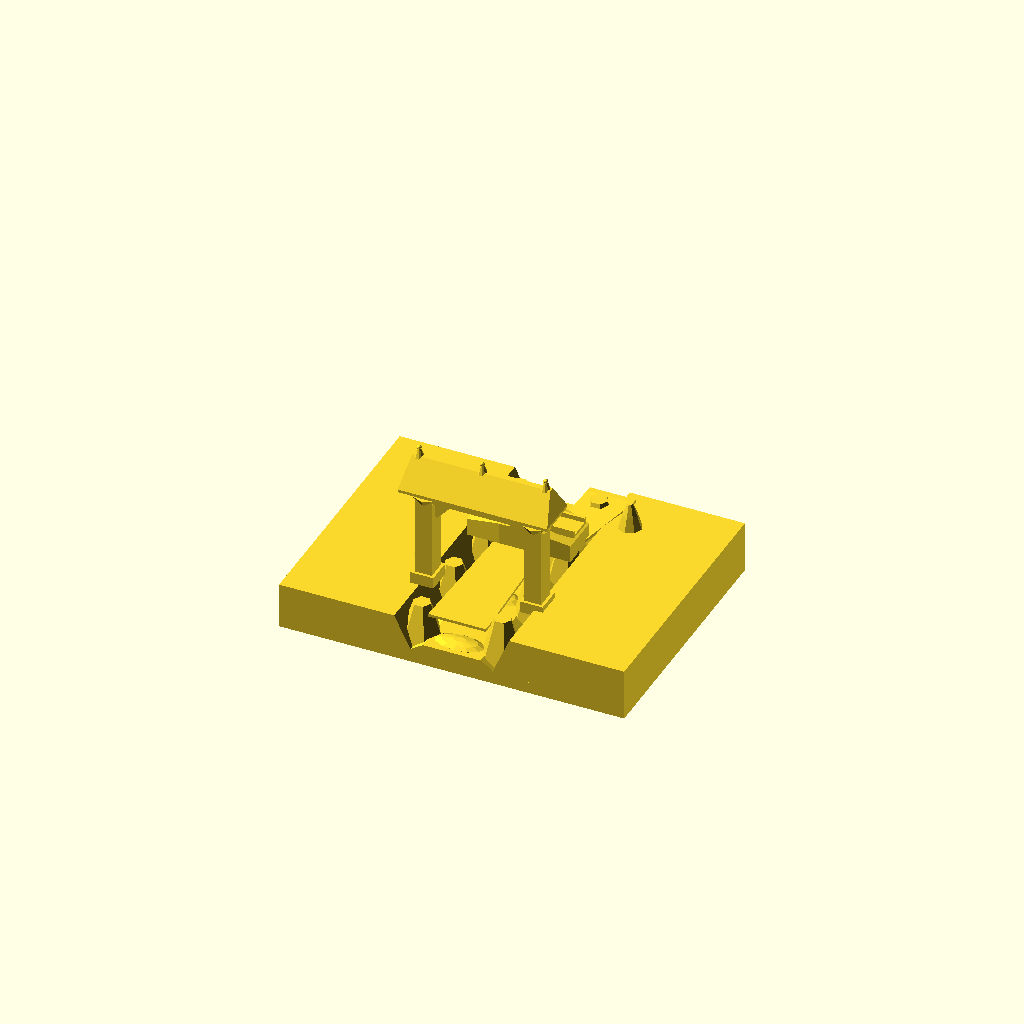
Cell 1: rendered with the file's own defaults.
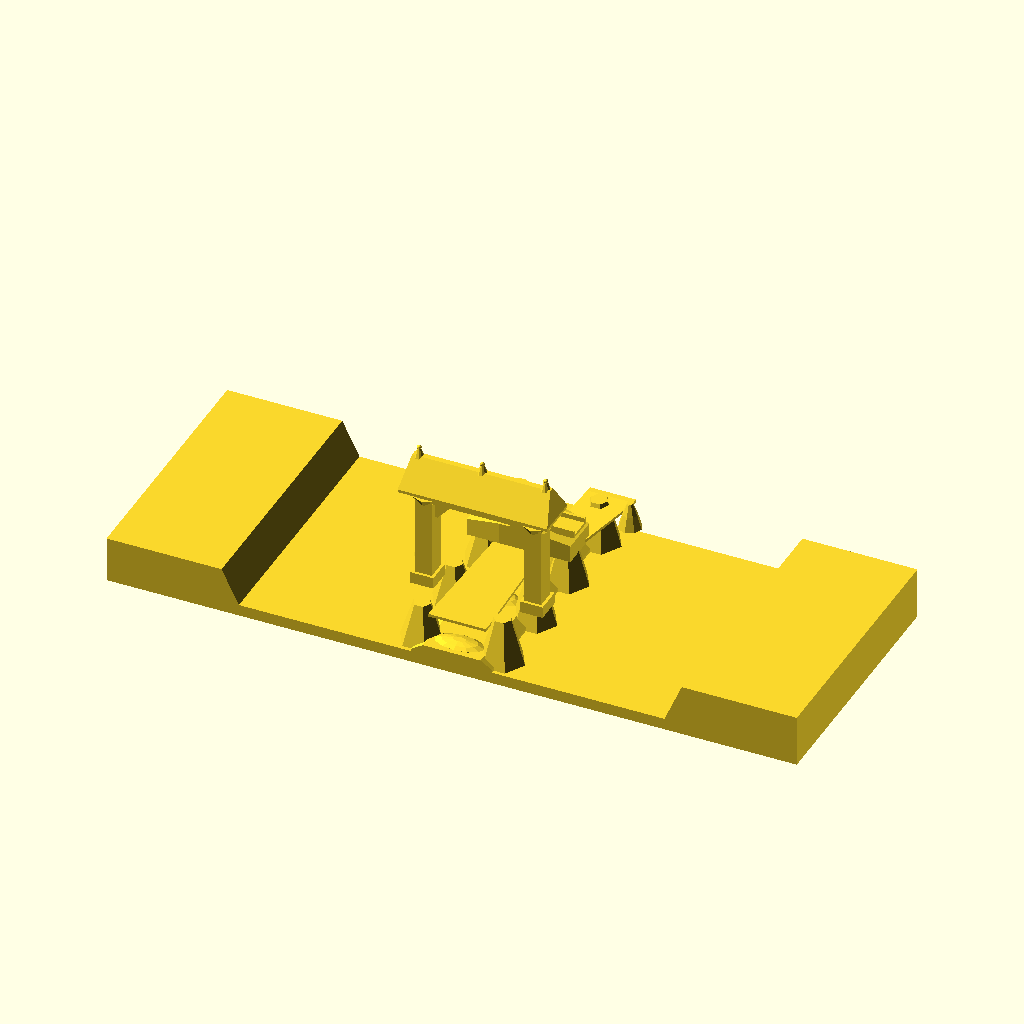
Cell 2: diorama_w = 240 (everything else at default).
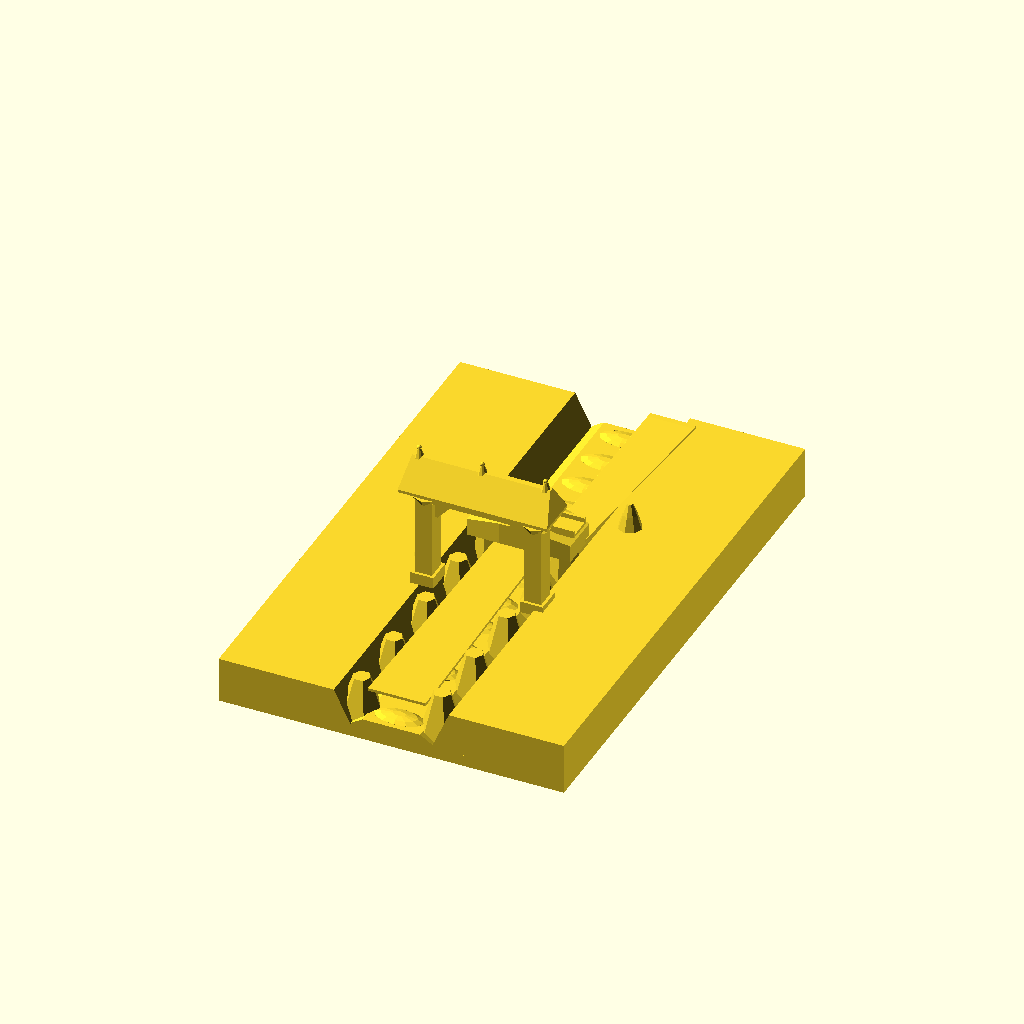
Cell 3: the same model with diorama_d = 180.
One fixed orthographic camera (rotation 55°, 0°, 25°; colour scheme Cornfield) for every cell.
OpenSCAD source file models/swargarohini/01_swargarohini_bhim_pul_entrance.scad:
// ====================================================================
// SWARGAROHINI ENTRANCE: BHIM PUL & SWARGAROHINI MARG GATEWAY
// Location: Mana Village, Chamoli District, Uttarakhand, India
// Authentic Features:
//   1. Saraswati River Chasm / Rocky Himalayan Canyon
//   2. Bhim Pul: Monolithic Boulder Bridge thrown across gorge by Bhima
//   3. Swargarohini Marg Gateway: Traditional Garhwali gabled stone & timber arch
//   4. Trailhead Stone Paved Path with Mani Stone Cairns
// Additive Manufacturing: 100% Manifold Solid, Supportless FDM (<=45° Overhangs)
// ====================================================================

$fn = 32;
eps = 0.05;

// Main Dimensions
diorama_w = 120.0; // Width (X) across river gorge
diorama_d = 90.0;  // Depth (Y) along the trail
base_thick = 4.0;  // Solid build plate foundation

swargarohini_trailhead_entrance();

module swargarohini_trailhead_entrance() {
    union() {
        // --- 1. SOLID FOUNDATION BASE ---
        foundation_base();

        // --- 2. SARASWATI RIVER GORGE & CANYON CLIFFS ---
        saraswati_gorge_and_cliffs();

        // --- 3. BHIM PUL (THE GIANT BOULDER BRIDGE) ---
        bhim_pul_monolith();

        // --- 4. SWARGAROHINI MARG TRADITIONAL ENTRANCE ARCH ---
        translate([0, -22.0, 0])
            swargarohini_marg_gateway();

        // --- 5. TRAILHEAD COBBLESTONE PATH & RETECTING WALLS ---
        trailhead_path_and_walls();
    }
}

// 1. Build Plate Foundation (Chamfered anti-warp corners)
module foundation_base() {
    hull() {
        for (dx = [-diorama_w/2 + 4, diorama_w/2 - 4]) {
            for (dy = [-diorama_d/2 + 4, diorama_d/2 - 4]) {
                translate([dx, dy, 0])
                    cylinder(r = 4, h = base_thick, $fn = 16);
            }
        }
    }
}

// 2. Saraswati River Canyon & Layered Himalayan Rock Cliffs
module saraswati_gorge_and_cliffs() {
    union() {
        // Left Canyon Bank (Mana Village side, Z = 16mm)
        hull() {
            translate([-diorama_w/2, -diorama_d/2, 0])
                cube([46.0, diorama_d, base_thick]);
            translate([-diorama_w/2, -diorama_d/2, 0])
                cube([40.0, diorama_d, 16.0]);
        }
        // Left Cliff Facet Terraces (Supportless 45° rock slopes)
        for (i = [0 : 3]) {
            y_pos = -diorama_d/2 + 8.0 + i * 24.0;
            translate([-14.0, y_pos, 0])
                cylinder(r1 = 9.0, r2 = 3.0, h = 18.0, $fn = 6);
        }

        // Right Canyon Bank (Swargarohini Trail side, Z = 18mm)
        hull() {
            translate([diorama_w/2 - 46.0, -diorama_d/2, 0])
                cube([46.0, diorama_d, base_thick]);
            translate([diorama_w/2 - 40.0, -diorama_d/2, 0])
                cube([40.0, diorama_d, 18.0]);
        }
        // Right Cliff Facet Terraces
        for (i = [0 : 3]) {
            y_pos = -diorama_d/2 + 8.0 + i * 24.0;
            translate([14.0, y_pos, 0])
                cylinder(r1 = 9.0, r2 = 3.0, h = 20.0, $fn = 6);
        }

        // Roaring Saraswati Riverbed (Flowing down Y axis in central gorge)
        // Solid elevated riverbed floor with turbulent cascading water rapids
        hull() {
            translate([-14.0, -diorama_d/2, 0]) cube([28.0, diorama_d, 5.0]);
            translate([-10.0, -diorama_d/2, 0]) cube([20.0, diorama_d, 7.5]);
        }
        // Cascading water torrents / rapids texture
        for (y = [-diorama_d/2 + 6 : 14 : diorama_d/2 - 6]) {
            translate([0, y, 7.0])
                scale([1.8, 0.9, 0.4])
                    sphere(r = 5.0, $fn = 12);
        }
    }
}

// 3. Bhim Pul (Colossal Monolithic Stone Bridge across Saraswati chasm)
module bhim_pul_monolith() {
    bridge_y = 12.0; // Located in upper half of gorge
    bridge_z = 16.0; // Spans across left and right cliff edges

    union() {
        // The Colossal Boulder placed by Bhima (Massive natural slab)
        translate([0, bridge_y, bridge_z]) {
            hull() {
                // Left anchor embedded deeply into left cliff
                translate([-18.0, -7.0, 0]) cube([4.0, 14.0, 6.0]);
                // Center natural thick stone vault
                translate([-6.0, -9.0, 1.5]) cube([12.0, 18.0, 7.5]);
                // Right anchor embedded deeply into right cliff
                translate([14.0, -7.0, 0]) cube([4.0, 14.0, 6.0]);
            }
        }

        // Stepped stone footings supporting bridge abutments (Self-supporting 45°)
        translate([-13.0, bridge_y, 0])
            cylinder(r1 = 7.0, r2 = 4.0, h = bridge_z + 2.0, $fn = 8);
        translate([13.0, bridge_y, 0])
            cylinder(r1 = 7.0, r2 = 4.0, h = bridge_z + 2.0, $fn = 8);

        // Ancient Stone Trail Crossing over the rock
        translate([0, bridge_y, bridge_z + 7.5]) {
            // Walking platform surface
            hull() {
                translate([-18.0, -4.5, 0]) cube([36.0, 9.0, 1.0]);
            }
            // Traditional low stone protective curb edges
            for (dy = [-4.5, 3.5]) {
                translate([-18.0, dy, 0.8])
                    cube([36.0, 1.0, 1.8]);
            }
        }
    }
}

// 4. Traditional Garhwali Entrance Gate (Swargarohini Marg Trailhead)
module swargarohini_marg_gateway() {
    gate_span = 38.0;
    gate_h = 32.0;
    col_w = 6.0;
    col_d = 7.0;
    plinth_z = 16.0; // Sits on Mana side terrace

    translate([0, 0, plinth_z]) {
        union() {
            // Left & Right Carved Masonry Columns
            for (s = [-1, 1]) {
                translate([s * gate_span/2, 0, 0]) {
                    // Stepped base plinth
                    translate([-col_w/2 - 1.0, -col_d/2 - 1.0, 0])
                        cube([col_w + 2.0, col_d + 2.0, 4.0]);

                    // Main stone pillar
                    translate([-col_w/2, -col_d/2, 0])
                        cube([col_w, col_d, gate_h]);

                    // Stone bracket capital (45° supportless bevel)
                    translate([0, 0, gate_h - 2.0])
                        cylinder(r1 = 3.5, r2 = 5.5, h = 3.0, $fn = 8);
                }
            }

            // Cross Lintel Beam with Signboard ("SWARGAROHINI MARG")
            translate([0, 0, gate_h]) {
                // Lower timber lintel beam
                translate([-gate_span/2 - 3, -col_d/2 - 0.5, 0])
                    cube([gate_span + 6, col_d + 1.0, 4.0]);

                // Traditional Garhwali Gabled Slate Roof (Overhang <= 42°)
                roof_span = gate_span + 14.0;
                roof_d = col_d + 8.0;
                roof_h = 10.0;

                hull() {
                    // Base of gabled roof
                    translate([-roof_span/2, -roof_d/2, 3.8])
                        cube([roof_span, roof_d, 1.0]);
                    // Ridge peak beam
                    translate([-roof_span/2 + 2, -1.0, 3.8 + roof_h])
                        cube([roof_span - 4, 2.0, 1.0]);
                }

                // Decorative Ridge Finials (Kalasha bells at both ends and center)
                for (fx = [-roof_span/2 + 4, 0, roof_span/2 - 4]) {
                    translate([fx, 0, 4.0 + roof_h]) {
                        cylinder(r1 = 1.8, r2 = 0.5, h = 3.5, $fn = 10);
                        translate([0, 0, 3.5]) sphere(r = 0.8, $fn = 10);
                    }
                }

                // Arch brackets under lintel (45° chamfers - 100% supportless)
                for (s = [-1, 1]) {
                    translate([s * (gate_span/2 - 4.0), 0, -5.0]) {
                        hull() {
                            translate([0, -col_d/2, 5.0]) cube([1.0, col_d, 0.5]);
                            translate([-s * 4.5, -col_d/2, 5.0]) cube([1.0, col_d, 0.5]);
                            translate([0, -col_d/2, 0.0]) cube([1.0, col_d, 0.5]);
                        }
                    }
                }
            }
        }
    }
}

// 5. Cobblestone Trailhead Path & Boundary Retaining Walls
module trailhead_path_and_walls() {
    union() {
        // Mana Trail Approach Path (Leading from gate down to Bhim Pul)
        hull() {
            translate([-10.0, -diorama_d/2 + 4, 16.0]) cube([20.0, 2.0, 1.0]);
            translate([-8.0, 8.0, 16.0]) cube([16.0, 2.0, 1.0]);
        }

        // Stepped pathway leading across Bhim Pul to Swargarohini trail
        hull() {
            translate([6.0, 16.0, 16.5]) cube([12.0, 2.0, 1.0]);
            translate([8.0, diorama_d/2 - 6, 18.0]) cube([16.0, 2.0, 1.0]);
        }

        // Ancient Mani Stone Cairns & Prayer Pillars on the trail
        translate([-26.0, -10.0, 16.0]) {
            cylinder(r1 = 3.5, r2 = 2.0, h = 4.0, $fn = 8);
            translate([0, 0, 4.0]) cylinder(r1 = 2.0, r2 = 0.8, h = 3.5, $fn = 8);
        }
        translate([28.0, 28.0, 18.0]) {
            cylinder(r1 = 4.0, r2 = 2.5, h = 5.0, $fn = 8);
            translate([0, 0, 5.0]) cylinder(r1 = 2.5, r2 = 1.0, h = 4.0, $fn = 8);
        }
    }
}
Customizer parameters (derived from the source; name, type, default, range or options):
eps: number, default 0.05
diorama_w: number, default 120
diorama_d: number, default 90
base_thick: number, default 4
